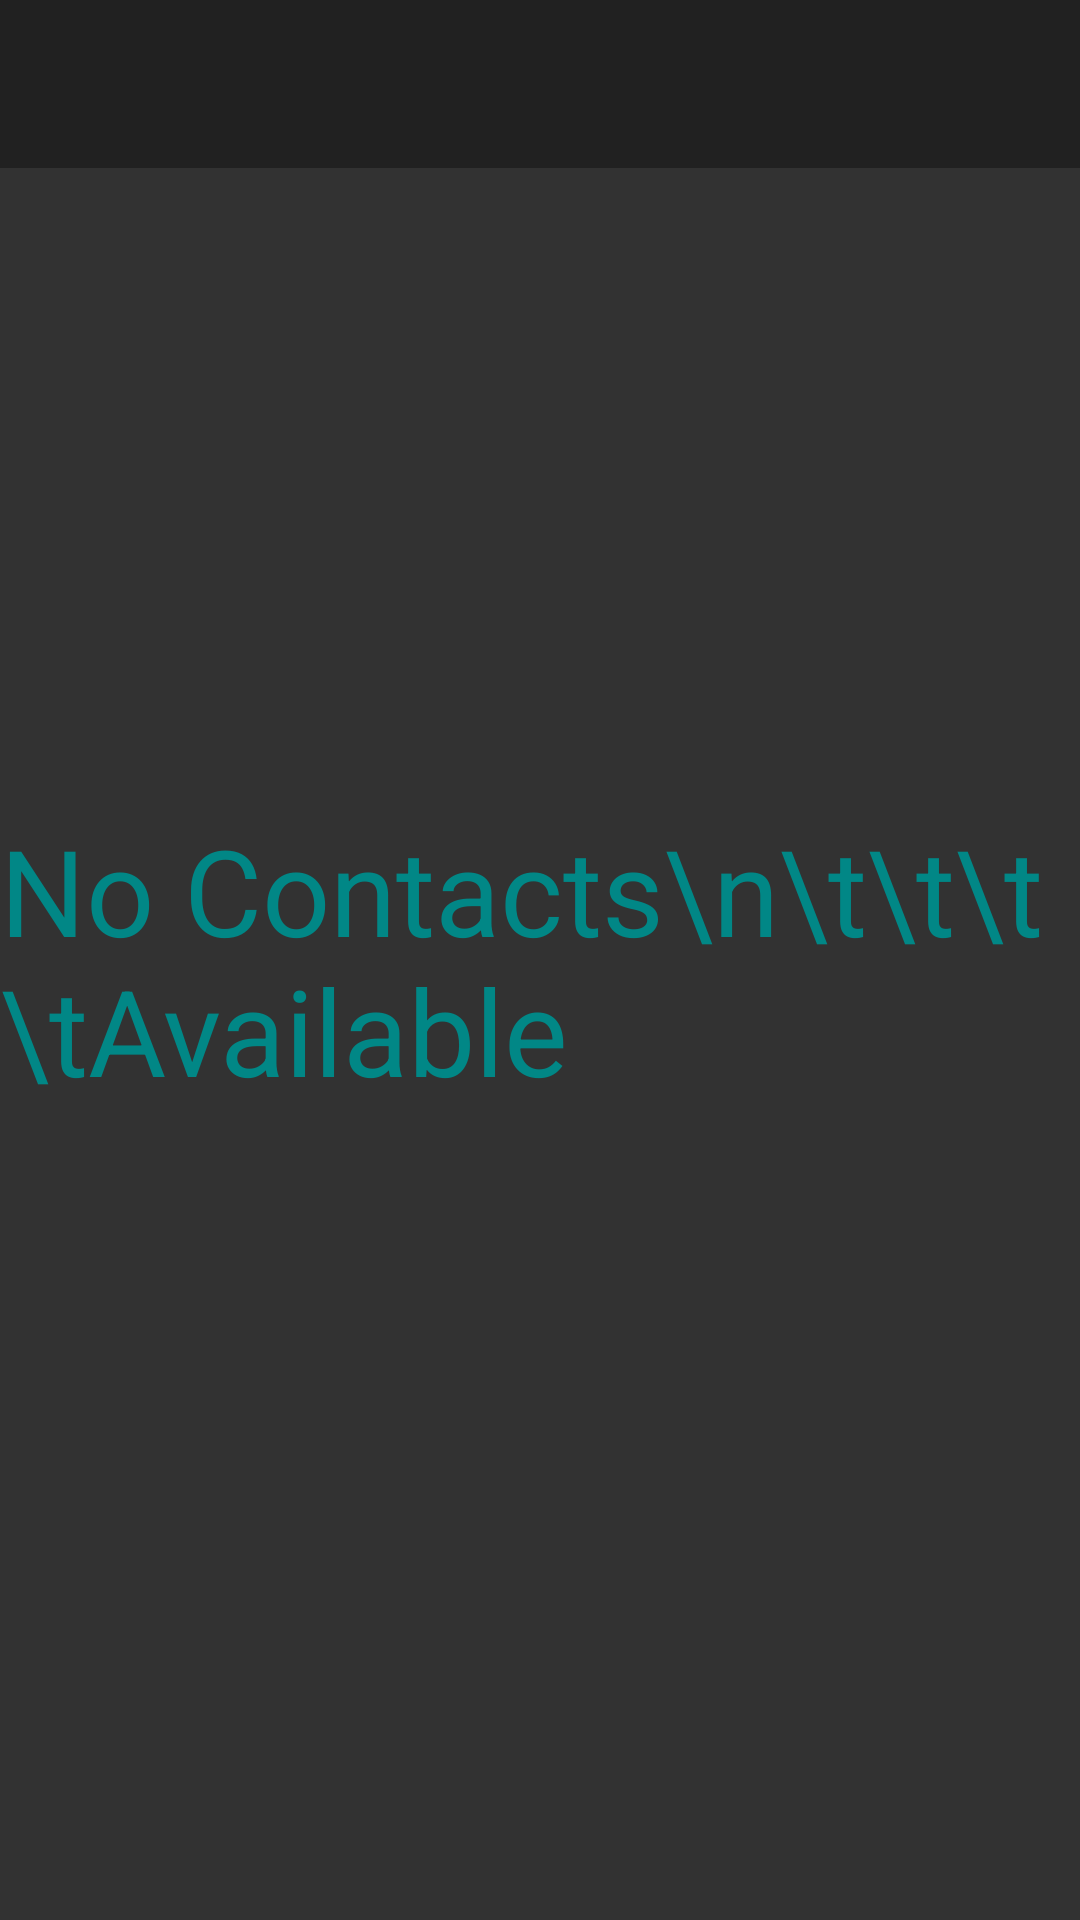

Layout XML and referenced resources for this Android screen:
<!-- AndroidManifest.xml: application theme AppTheme -->
<!-- res/layout/activity_add_members.xml -->
<?xml version="1.0" encoding="utf-8"?>
<RelativeLayout xmlns:android="http://schemas.android.com/apk/res/android"
    android:layout_height="match_parent"
    android:layout_width="match_parent"
    xmlns:app="http://schemas.android.com/apk/res-auto"
    android:background="@color/colorBackground">

    <include
        android:id="@+id/group_members"
        layout="@layout/app_bar_layout">
    </include>

    <androidx.recyclerview.widget.RecyclerView
        android:id="@+id/contacts_list"
        android:layout_width="match_parent"
        android:layout_height="match_parent"
        android:visibility="invisible"
        android:layout_below="@id/group_members"/>

    <TextView
        android:layout_width="wrap_content"
        android:layout_height="wrap_content"
        android:layout_centerInParent="true"
        android:text="No Contacts\n\t\t\t\tAvailable"
        android:textColor="@color/colorEditText"
        android:textSize="40sp"
        android:fontFamily="sans-serif"
        android:visibility="visible"
        android:id="@+id/main_text2"/>

    <com.google.android.material.floatingactionbutton.FloatingActionButton
        android:layout_width="wrap_content"
        android:layout_height="wrap_content"
        android:id="@+id/floating_button"
        android:layout_alignParentEnd="true"
        android:layout_alignParentBottom="true"
        android:layout_gravity="end|bottom"
        android:layout_margin="16dp"
        android:background="@android:color/transparent"
        android:src="@drawable/send_message"
        android:visibility="invisible">


    </com.google.android.material.floatingactionbutton.FloatingActionButton>


</RelativeLayout>
<!-- res/layout/app_bar_layout.xml (included above) -->
<?xml version="1.0" encoding="utf-8"?>
<androidx.appcompat.widget.Toolbar
    xmlns:android="http://schemas.android.com/apk/res/android"
    android:layout_width="match_parent"
    android:layout_height="wrap_content"
    android:background="@color/colorPrimary"
    android:id="@+id/main_app_bar"
    android:theme="@style/ThemeOverlay.AppCompat.Dark.ActionBar">

</androidx.appcompat.widget.Toolbar>
<!-- resources referenced by this layout -->
<resources>
  <color name="colorBackground">#323232</color>
  <color name="colorEditText">#018786</color>
  <color name="colorPrimary">#212121</color>
  <style name="AppTheme" parent="Theme.AppCompat.Light.NoActionBar">
          
          <item name="colorPrimary">@color/colorPrimary</item>
          <item name="colorPrimaryDark">@color/colorPrimaryDark</item>
          <item name="colorAccent">@color/colorAccent</item>
          <item name="android:itemBackground">@color/colorPrimaryDark</item>
          <item name="colorControlActivated">@color/colorPrimaryDark</item>
      </style>
  <color name="colorPrimaryDark">#000000</color>
  <color name="colorAccent">#FFFFFF</color>
</resources>
